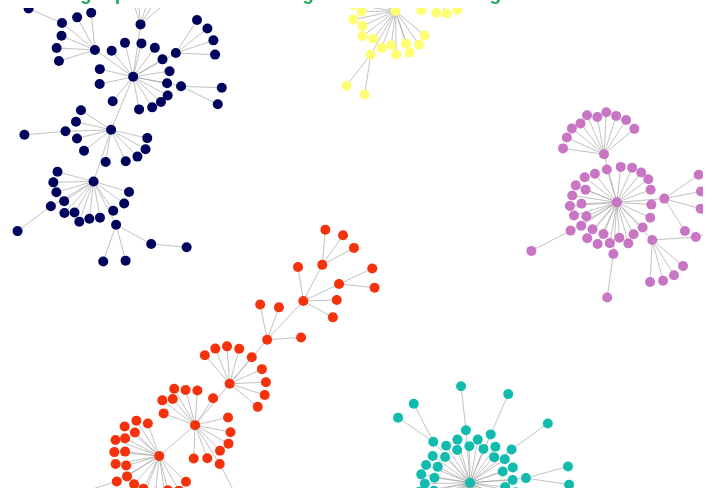
D3 v3 page, settled after 360 driven frames (6 s of simulated time); the page loaded 1 data file(s).


  var width = parseInt(screen.width * 0.9),
      height = parseInt(screen.height * 0.8);

  var svg = d3.select("body").append("svg")
      .attr("width", width)
      .attr("height", height);

  var force = d3.layout.force()
      .gravity(.05)
      .distance(30)
      .charge(-30)
      .size([width, height]);

  d3.json("testgraph.json", function(json) {
    console.log(json.nodes);
    console.log(json.links);
    
    force
        .nodes(json.nodes)
        .links(json.links)
        .start();
    
    var div = d3.select("body").append("div")	
        .attr("class", "tooltip")				
        .style("opacity", 0);

    var link = svg.selectAll(".link")
        .data(json.links)
      .enter().append("line")
        .attr("class", "link")
        .attr("stroke", "#999")
        .attr("stroke-opacity", 0.6);

    var node = svg.selectAll(".node")
        .data(json.nodes)
      .enter().append("g")
        .attr("class", "node")
        .call(force.drag);

    node.append("circle")
        .attr("r","5")
        .attr("fill", function(d) {return ["#00035b", "#f4320c", "#13bbaf", "#c875c4", "#fffe71"][d.group]; })
        .on("mouseover", function(d) {
          node.selectAll("text")
            .text(function(t) {
              if (d['ind'] == t['ind']) {
                return d['name'];
              } else {
                return "";
              }
            });
        })
        .on("mouseout", function(d) {
          node.selectAll("text")
            .text("");
        });
    
    node.append("text")
      .attr("dx", 12)
      .attr("dy", ".35em")
      .attr("ind", function(d) {
        return d['ind'];
      })
      .text("");

    force.on("tick", function() {
      link.attr("x1", function(d) { return d.source.x; })
          .attr("y1", function(d) { return d.source.y; })
          .attr("x2", function(d) { return d.target.x; })
          .attr("y2", function(d) { return d.target.y; });

      node.attr("transform", function(d) { return "translate(" + d.x + "," + d.y + ")"; });
    });
  });


### data: testgraph.json
{
 "nodes": [
  {
   "name": "technologyreview.com",
   "group": 0,
   "ind": 0
  },
  {
   "name": "caixinglobal.com",
   "group": 0,
   "ind": 1
  },
  {
   "name": "reuters.com",
   "group": 0,
   "ind": 2
  },
  {
   "name": "channelnewsasia.com",
   "group": 0,
   "ind": 3
  },
  {
   "name": "graphics.reuters.com",
   "group": 0,
   "ind": 4
  },
  {
   "name": "nst.com.my",
   "group": 0,
   "ind": 5
  },
  {
   "name": "infographics.channelnewsasia.com",
   "group": 0,
   "ind": 6
  },
  {
   "name": "chinadaily.com.cn",
   "group": 0,
   "ind": 7
  },
  "... 296 more items"
 ],
 "links": [
  {
   "source": 0,
   "target": 56,
   "weight": 1
  },
  {
   "source": 1,
   "target": 27,
   "weight": 1
  },
  {
   "source": 2,
   "target": 9,
   "weight": 1
  },
  {
   "source": 2,
   "target": 67,
   "weight": 1
  },
  {
   "source": 2,
   "target": 41,
   "weight": 1
  },
  {
   "source": 2,
   "target": 39,
   "weight": 1
  },
  {
   "source": 2,
   "target": 48,
   "weight": 1
  },
  {
   "source": 2,
   "target": 33,
   "weight": 1
  },
  "... 291 more items"
 ]
}